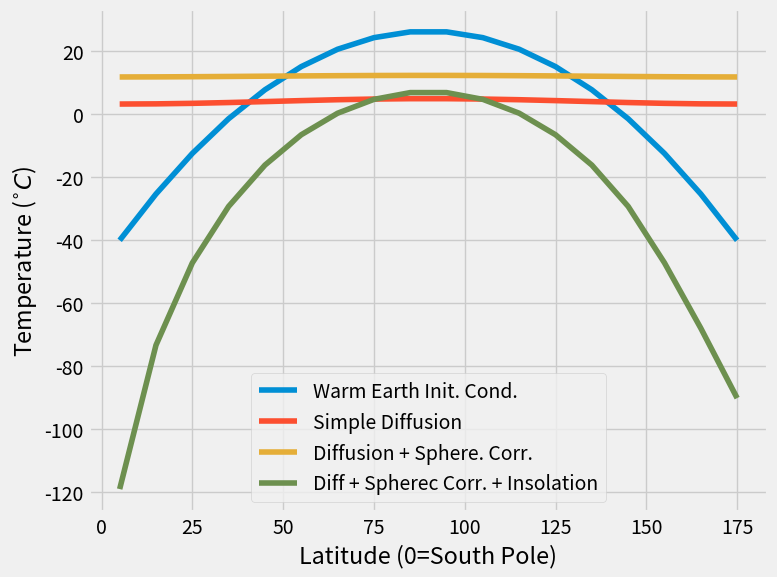

Write the Python code that produced this figure.
#!/usr/bin/env python3

'''
Draft code for Lab 5: SNOWBALL EARTH!!!
'''

import numpy as np
import matplotlib.pyplot as plt

plt.style.use('fivethirtyeight')

# Some constants:
radearth = 6357000.  # Earth radius in meters.
mxdlyr = 50.         # depth of mixed layer (m)
sigma = 5.67e-8      # Steffan-Boltzman constant
C = 4186#4.2e6            # Heat capacity of water
rho = 1020           # Density of sea-water (kg/m^3)
epsilon = 1          # Emissivity of blackbody
albedo_ice = 0.6
albedo_gnd = 0.3


def gen_grid(nbins=18):
    '''
    Generate a grid from 0 to 180 lat (where 0 is south pole, 180 is north)
    where each returned point represents the cell center.

    Parameters
    ----------
    nbins : int, defaults to 18
        Set the number of latitude bins.

    Returns
    -------
    dlat : float
        Grid spacing in degrees.
    lats : Numpy array
        Array of cell center latitudes.
    '''

    dlat = 180 / nbins  # Latitude spacing.
    lats = np.arange(0, 180, dlat) + dlat/2.

    # Alternative way to obtain grid:
    # lats = np.linspace(dlat/2., 180-dlat/2, nbins)

    return dlat, lats


def temp_warm(lats_in):
    '''
    Create a temperature profile for modern day "warm" earth.

    Parameters
    ----------
    lats_in : Numpy array
        Array of latitudes in degrees where temperature is required

    Returns
    -------
    temp : Numpy array
        Temperature in Celcius.
    '''

    # Get base grid:
    dlat, lats = gen_grid()

    # Set initial temperature curve:
    T_warm = np.array([-47, -19, -11, 1, 9, 14, 19, 23, 25, 25,
                       23, 19, 14, 9, 1, -11, -19, -47])
    coeffs = np.polyfit(lats, T_warm, 2)

    # Now, return fitting:
    temp = coeffs[2] + coeffs[1]*lats_in + coeffs[0] * lats_in**2

    return temp


def insolation(lats, S0=1370):
    '''
    Given a solar constant (`S0`), calculate average annual, longitude-averaged
    insolation values as a function of latitude.
    Insolation is returned at position `lats` in units of W/m^2.

    Parameters
    ----------
    S0 : float
        Solar constant (1370 for typical Earth conditions.)
    lats : Numpy array
        Latitudes to output insolation. Following the grid standards set in
        the diffusion program, polar angle is defined from the south pole.
        In other words, 0 is the south pole, 180 the north.

    Returns
    -------
    insolation : numpy array
        Insolation returned over the input latitudes.
    '''

    # Constants:
    max_tilt = 23.5   # tilt of earth in degrees

    # Create an array to hold insolation:
    insolation = np.zeros(lats.size)

    #  Daily rotation of earth reduces solar constant by distributing the sun
    #  energy all along a zonal band
    dlong = 0.01  # Use 1/100 of a degree in summing over latitudes
    angle = np.cos(np.pi/180. * np.arange(0, 360, dlong))
    angle[angle < 0] = 0
    total_solar = S0 * angle.sum()
    S0_avg = total_solar / (360/dlong)

    # Accumulate normalized insolation through a year.
    # Start with the spin axis tilt for every day in 1 year:
    tilt = [max_tilt * np.cos(2.0*np.pi*day/365) for day in range(365)]

    # Apply to each latitude zone:
    for i, lat in enumerate(lats):
        # Get solar zenith; do not let it go past 180. Convert to latitude.
        zen = lat - 90. + tilt
        zen[zen > 90] = 90
        # Use zenith angle to calculate insolation as function of latitude.
        insolation[i] = S0_avg * np.sum(np.cos(np.pi/180. * zen)) / 365.

    # Average over entire year; multiply by S0 amplitude:
    insolation = S0_avg * insolation / 365

    return insolation

def snowball_earth(nbins=18, dt=1., tstop=10000, lam=100., spherecorr=True,
                   insol=True, debug=False):
    '''
    Perform snowball earth simulation.

    Parameters
    ----------
    nbins : int, defaults to 18
        Number of latitude bins.
    dt : float, defaults to 1
        Timestep in units of years
    tstop : float, defaults to 10,000
        Stop time in years
    lam : float, defaults to 100
        Diffusion coefficient of ocean in m^2/s
    spherecorr : bool, defaults to True
        Use the spherical coordinate correction term. This should always be
        true except for testing purposes.
    debug : bool, defaults to False
        Turn  on or off debug print statements.

    Returns
    -------
    lats : Numpy array
        Latitude grid in degrees where 0 is the south pole.
    Temp : Numpy array
        Final temperature as a function of latitude.
    '''
    # Get time step in seconds:
    dt_sec = 365 * 24 * 3600 * dt  # Years to seconds.

    # Generate grid:
    dlat, lats = gen_grid(nbins)

    # Get grid spacing in meters.
    dy = radearth * np.pi * dlat / 180.

    # Create initial condition:
    Temp = temp_warm(lats)
    if debug:
        print('Initial temp = ', Temp)

    # Get number of timesteps:
    nstep = int(tstop / dt)

    # Debug for problem initialization
    if debug:
        print("DEBUG MODE!")
        print(f"Function called for nbins={nbins}, dt={dt}, tstop={tstop}")
        print(f"This results in nstep={nstep} time step")
        print(f"dlat={dlat} (deg); dy = {dy} (m)")
        print("Resulting Lat Grid:")
        print(lats)

    # Build A matrix:
    if debug:
        print('Building A matrix...')
    A = np.identity(nbins) * -2  # Set diagonal elements to -2
    A[np.arange(nbins-1), np.arange(nbins-1)+1] = 1  # Set off-diag elements
    A[np.arange(nbins-1)+1, np.arange(nbins-1)] = 1  # Set off-diag elements
    # Set boundary conditions:
    A[0, 1], A[-1, -2] = 2, 2

    # Build "B" matrix for applying spherical correction:
    B = np.zeros((nbins, nbins))
    B[np.arange(nbins-1), np.arange(nbins-1)+1] = 1  # Set off-diag elements
    B[np.arange(nbins-1)+1, np.arange(nbins-1)] = -1  # Set off-diag elements
    # Set boundary conditions:
    B[0, :], B[-1, :] = 0, 0

    # Set the surface area of the "side" of each latitude ring at bin center.
    Axz = np.pi * ((radearth+50.0)**2 - radearth**2) * np.sin(np.pi/180.*lats)
    dAxz = np.matmul(B, Axz) / (Axz * 4 * dy**2)

    if debug:
        print('A = ', A)
    # Set units of A derp
    A /= dy**2

    # Get our "L" matrix:
    L = np.identity(nbins) - dt_sec * lam * A
    L_inv = np.linalg.inv(L)

    if debug:
        print('Time integrating...')
    for i in range(nstep):
        # Add spherical correction term:
        if spherecorr:
            Temp += dt_sec * lam * dAxz * np.matmul(B, Temp)
            if debug:
                print(f'Temp after sphere corr: {Temp}')
        if insol:
            # Update albedo based on conditions:
            # loc_ice = Temp <= -10
            # albedo = np.zeros_like(Temp)
            # albedo[loc_ice] = albedo_ice
            # albedo[~loc_ice] = albedo_gnd
            ins = (dt_sec/(rho*C*mxdlyr)) * (insolation(lats)*(1-0.3)-epsilon*sigma*(Temp+273.15)**4)
            Temp += ins
            if debug:
                print(f'ins term: {ins}')
                print(f'Temp after insol: {Temp}')

        Temp = np.matmul(L_inv, Temp)

    return lats, Temp


def test_snowball(tstop=10000):
    '''
    Reproduce example plot in lecture/handout.

    Using our DEFAULT values (grid size, diffusion, etc.) and a warm-Earth
    initial condition, plot:
        - Initial condition
        - Plot simple diffusion only
        - Plot simple diffusion + spherical correction
        - Plot simple diff + sphere corr + insolation
    '''
    nbins = 18

    # Generate very simple grid
    # Generate grid:
    dlat, lats = gen_grid(nbins)

    # Create initial condition:
    initial = temp_warm(lats)

    # Get simple diffusion solution:
    lats, t_diff = snowball_earth(tstop=tstop, spherecorr=False, insol=False)

    # Get diffusion + spherical correction:
    lats, t_sphe = snowball_earth(tstop=tstop, insol=False)
    print(t_sphe[0])

    # Get diff + spher corr + insolation
    lats, t_ins =  snowball_earth(tstop=tstop)

    # Create figure and plot!
    fig, ax = plt.subplots(1, 1, figsize=(8, 6))

    ax.plot(lats, initial, label='Warm Earth Init. Cond.')
    ax.plot(lats, t_diff, label='Simple Diffusion')
    ax.plot(lats, t_sphe, label='Diffusion + Sphere. Corr.')
    ax.plot(lats, t_ins, label='Diff + Spherec Corr. + Insolation')

    ax.set_xlabel('Latitude (0=South Pole)')
    ax.set_ylabel('Temperature ($^{\circ} C$)')

    ax.legend(loc='best')

    fig.tight_layout()

#lats, t_ins =  snowball_earth(tstop=3)

test_snowball()

# dlat, lats = gen_grid()
# print(insolation(lats))
# print(temp_warm(lats))

# snowball_earth(tstop=3, debug=True)